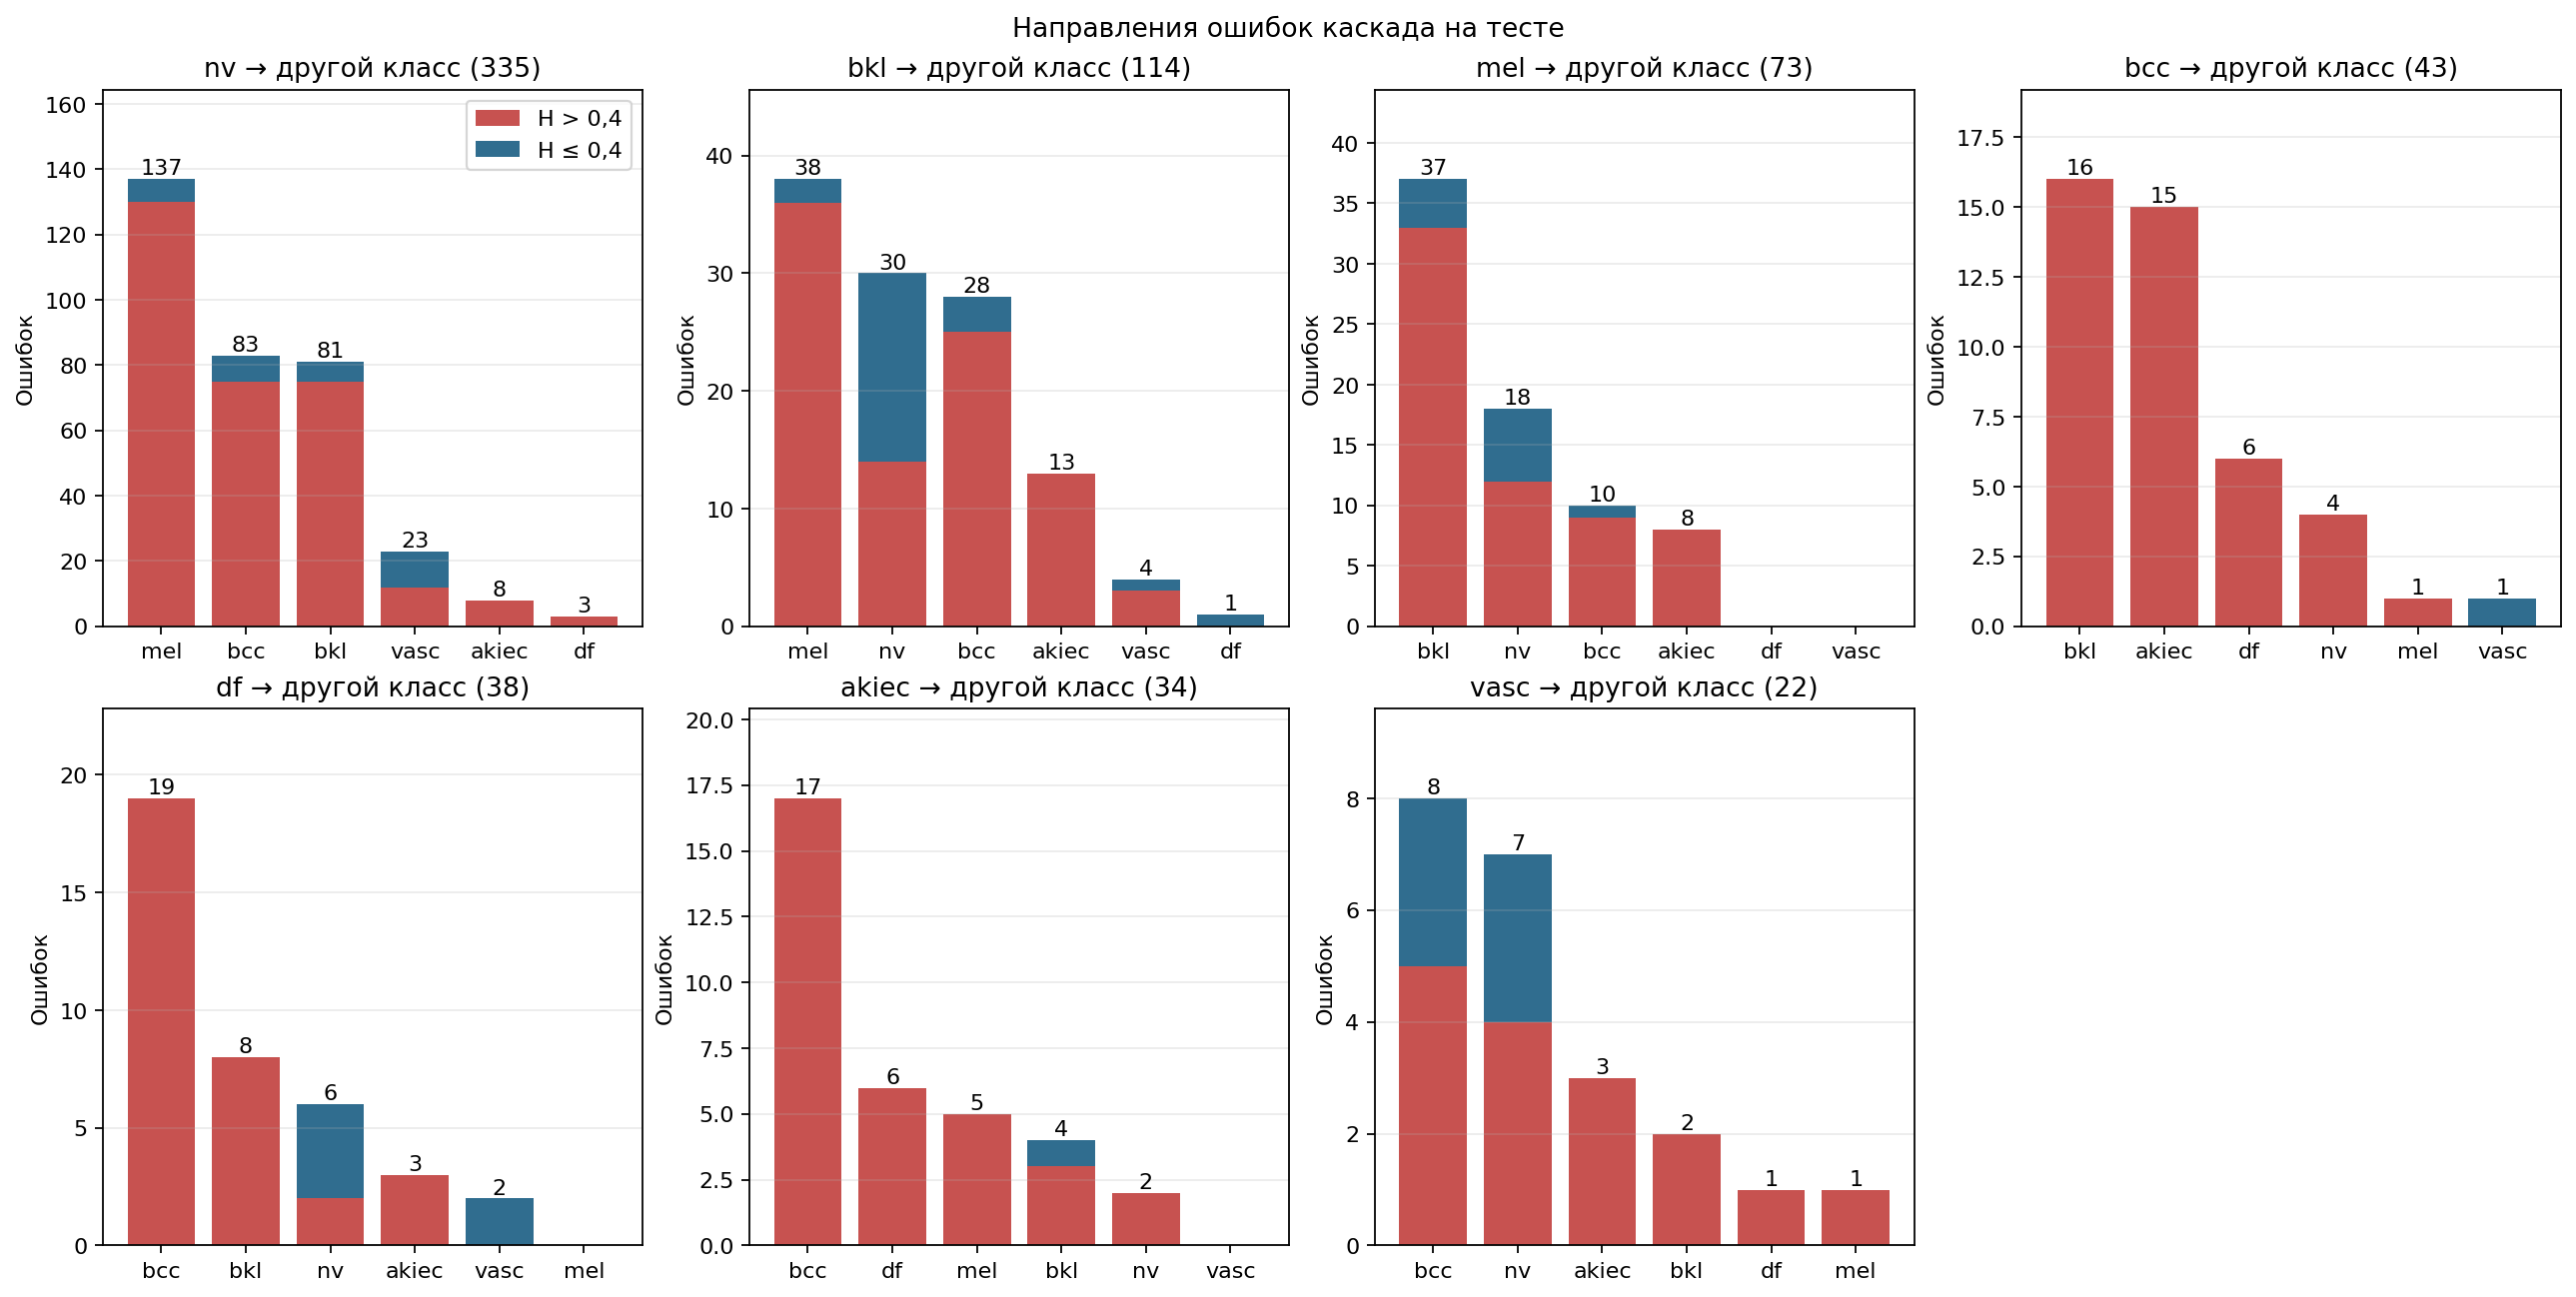

Values plotted in this chart, from the file beside it:
true_class, predicted_class, errors, high_entropy_errors, model
akiec, bcc, 5, 5, base
akiec, bkl, 8, 7, base
akiec, df, 2, 2, base
akiec, mel, 4, 4, base
akiec, nv, 1, 1, base
bcc, akiec, 14, 14, base
bcc, bkl, 14, 14, base
bcc, df, 4, 4, base
bcc, mel, 2, 2, base
bcc, nv, 5, 5, base
bcc, vasc, 1, 0, base
bkl, akiec, 16, 16, base
bkl, bcc, 18, 15, base
bkl, df, 2, 1, base
bkl, mel, 26, 24, base
bkl, nv, 50, 34, base
bkl, vasc, 4, 3, base
df, akiec, 3, 3, base
df, bcc, 4, 4, base
df, bkl, 7, 7, base
df, mel, 2, 2, base
df, nv, 11, 7, base
df, vasc, 2, 0, base
mel, akiec, 10, 10, base
mel, bcc, 8, 7, base
mel, bkl, 25, 22, base
mel, df, 1, 1, base
mel, nv, 43, 39, base
nv, akiec, 6, 6, base
nv, bcc, 33, 25, base
nv, bkl, 47, 42, base
nv, df, 1, 1, base
nv, mel, 63, 57, base
nv, vasc, 21, 10, base
vasc, akiec, 1, 1, base
vasc, bcc, 13, 10, base
vasc, df, 5, 5, base
vasc, nv, 3, 0, base
akiec, bcc, 17, 17, cascade
akiec, bkl, 4, 3, cascade
akiec, df, 6, 6, cascade
akiec, mel, 5, 5, cascade
akiec, nv, 2, 2, cascade
bcc, akiec, 15, 15, cascade
bcc, bkl, 16, 16, cascade
bcc, df, 6, 6, cascade
bcc, mel, 1, 1, cascade
bcc, nv, 4, 4, cascade
bcc, vasc, 1, 0, cascade
bkl, akiec, 13, 13, cascade
bkl, bcc, 28, 25, cascade
bkl, df, 1, 0, cascade
bkl, mel, 38, 36, cascade
bkl, nv, 30, 14, cascade
bkl, vasc, 4, 3, cascade
df, akiec, 3, 3, cascade
df, bcc, 19, 19, cascade
df, bkl, 8, 8, cascade
df, nv, 6, 2, cascade
df, vasc, 2, 0, cascade
... 16 more rows
